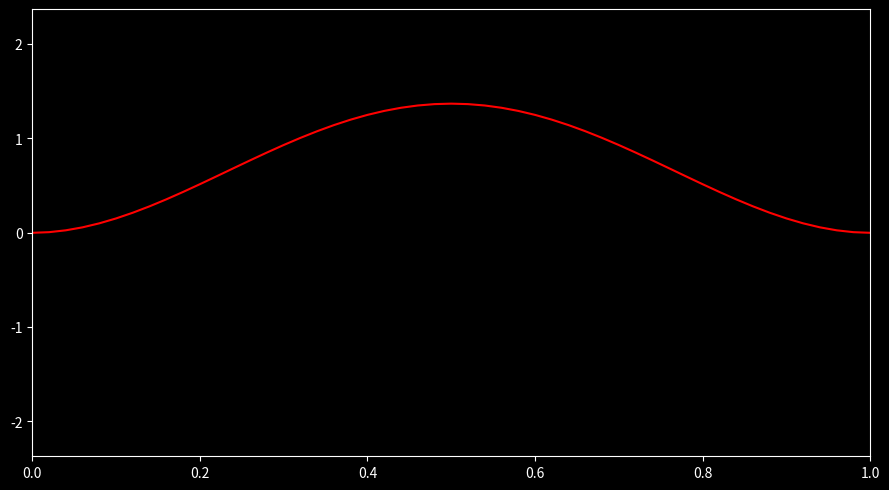
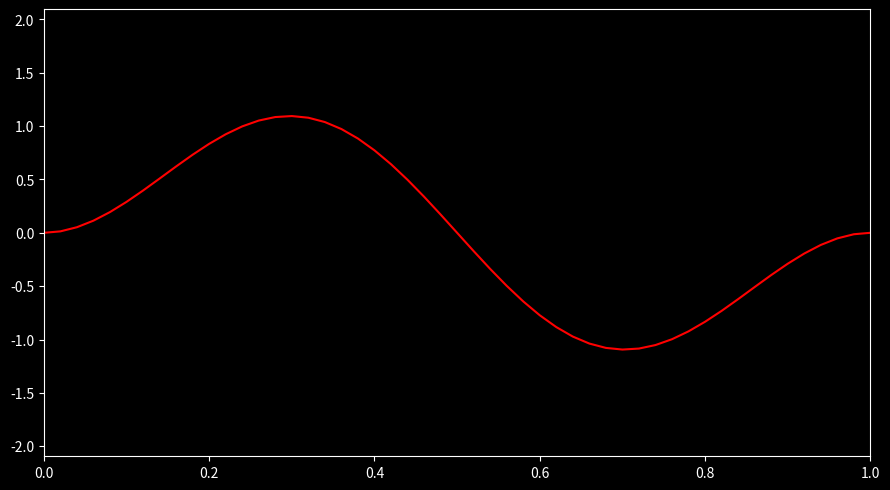
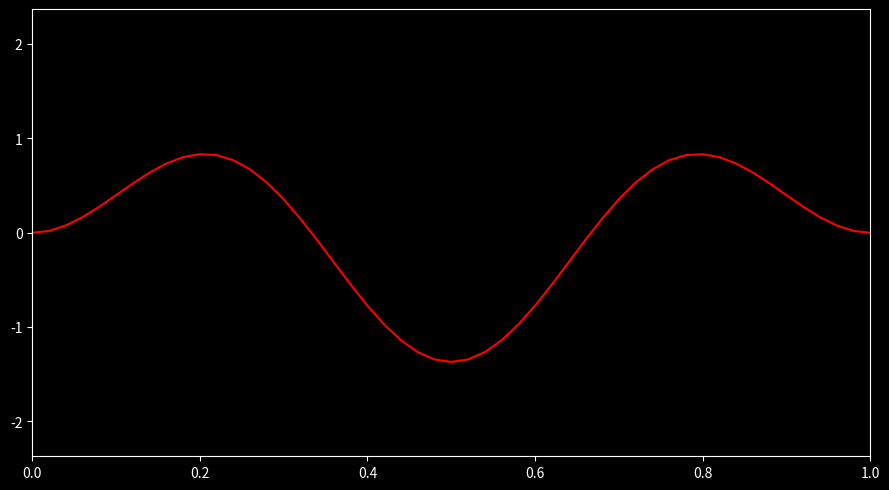
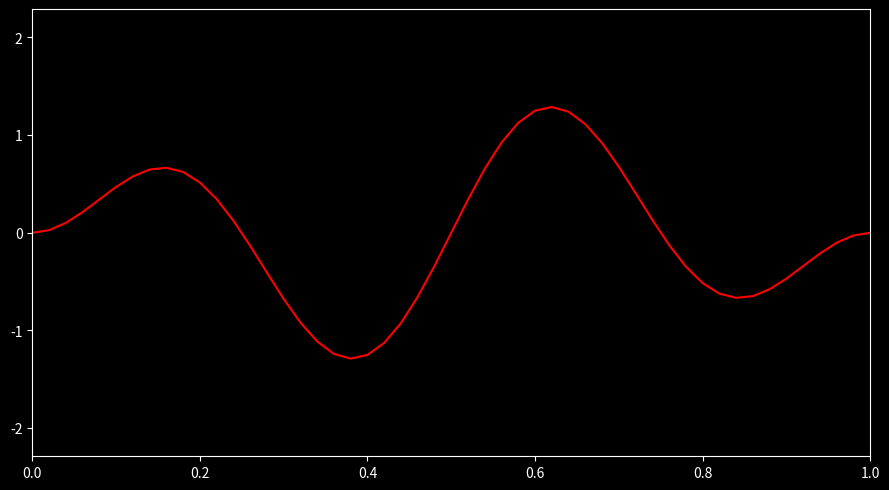
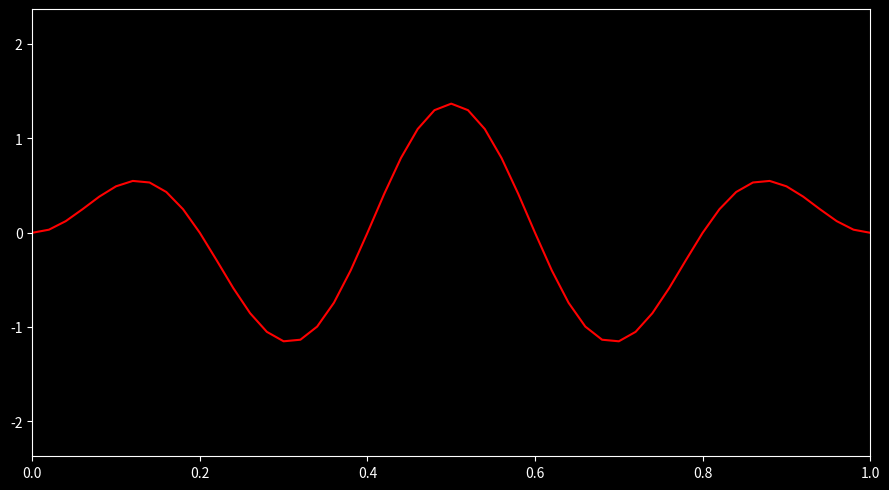

Write Python code to recreate these figures, in order.
# -*- coding: utf-8 -*-
"""
Created on Thu Sep 21 14:18:56 2023

[redacted]
"""

import time
import numpy as np

import matplotlib.pyplot as plt
from matplotlib import animation
from matplotlib import cm
from matplotlib import colors
plt.style.use('dark_background')

from matplotlib import rc
rc("animation", html = "jshtml")

dx = 0.02   
L = 1.0
t_max = 1.5

# condiciones de frontera 
l0 = 0
lL = 0
a = 1
A = (30/(a**5))**(1/2)
Ni = [1,2,3,4,5]


# condiciones iniciales
def onda(x, n):
    return A*x*(a-x)*np.sin(n*np.pi * x/a)

def vel_ini(x):
    return np.zeros(len(x))

def solucion_ecuacion_onda_1D(dx,t_max,L,l0,lL, n):
    dt = dx
    r = (dt/dx)**2
    a = 2*(1-r)
    x = np.linspace(0, L, num = 1+int(np.round((L)/dx)))
    lt = 1+int(np.round((t_max)/dt))
    lx = len(x)
    U = np.zeros([lt,lx])
    U[0,:] = onda(x, n)
    v0 = vel_ini(x)
    U[:,0] = l0
    U[:, -1] = lL
    for i in range(1,lx-1):
      U[1,i] = 0.5*a*U[0,i] + 0.5*r*(U[0,i-1] + U[0,i+1]) + dt*v0[i]
    
    for n in range(1,lt-1): # time
      for i in range(1,lx-1): # space
        U[n+1,i] = a*U[n,i] + r*(U[n,i-1] + U[n,i+1]) - U[n-1,i]
    return x, U

def update(num_frame, U, line):
    line.set_ydata(U[num_frame,:])  # update the data.
    return line,

def crear_animacion(x, U, name):
    N = U.shape[0]
    fig = plt.figure(figsize = (9,5), dpi=75)
    ax = plt.gca()
    ax.set_xlim([0,L])
    ax.set_ylim([np.min(U)-1,np.max(U)+1])
    
    line, = ax.plot(x,U[0],'r')
    plt.tight_layout()
    ani = animation.FuncAnimation(fig, update, N, fargs=(U,line))
    return ani
    #ani.save(name,fps=30)
    #plt.close(fig)


"NIVEL DE ENERGIA 1"
start_time = time.time()
x, U = solucion_ecuacion_onda_1D(dx,t_max,L,l0,lL, 1)
print("Tiempo usado en calcular la solución(s):",time.time() - start_time)

print('x.shape:',x.shape, ' U.shape:', U.shape)


start_time = time.time()
crear_animacion(x, U, "ecuacion_onda_1D_estado_1.gif")
#print("Tiempo usado en crear la animación (s):",time.time() - start_time)

"NIVEL DE ENERGIA 2"
start_time = time.time()
x, U = solucion_ecuacion_onda_1D(dx,t_max,L,l0,lL, 2)
print("Tiempo usado en calcular la solución(s):",time.time() - start_time)

print('x.shape:',x.shape, ' U.shape:', U.shape)


start_time = time.time()
crear_animacion(x, U, "ecuacion_onda_1D_estado_2.gif")
#print("Tiempo usado en crear la animación (s):",time.time() - start_time)

"NIVEL DE ENERGIA 3"
start_time = time.time()
x, U = solucion_ecuacion_onda_1D(dx,t_max,L,l0,lL, 3)
print("Tiempo usado en calcular la solución(s):",time.time() - start_time)

print('x.shape:',x.shape, ' U.shape:', U.shape)


start_time = time.time()
crear_animacion(x, U, "ecuacion_onda_1D_estado_3.gif")
#print("Tiempo usado en crear la animación (s):",time.time() - start_time)

"NIVEL DE ENERGIA 4"
start_time = time.time()
x, U = solucion_ecuacion_onda_1D(dx,t_max,L,l0,lL, 4)
print("Tiempo usado en calcular la solución(s):",time.time() - start_time)

print('x.shape:',x.shape, ' U.shape:', U.shape)


start_time = time.time()
crear_animacion(x, U, "ecuacion_onda_1D_estado_4.gif")
#print("Tiempo usado en crear la animación (s):",time.time() - start_time)

"NIVEL DE ENERGIA 5"
start_time = time.time()
x, U = solucion_ecuacion_onda_1D(dx,t_max,L,l0,lL, 5)
print("Tiempo usado en calcular la solución(s):",time.time() - start_time)

print('x.shape:',x.shape, ' U.shape:', U.shape)


start_time = time.time()
crear_animacion(x, U, "ecuacion_onda_1D_estado_5.gif")
#print("Tiempo usado en crear la animación (s):",time.time() - start_time)